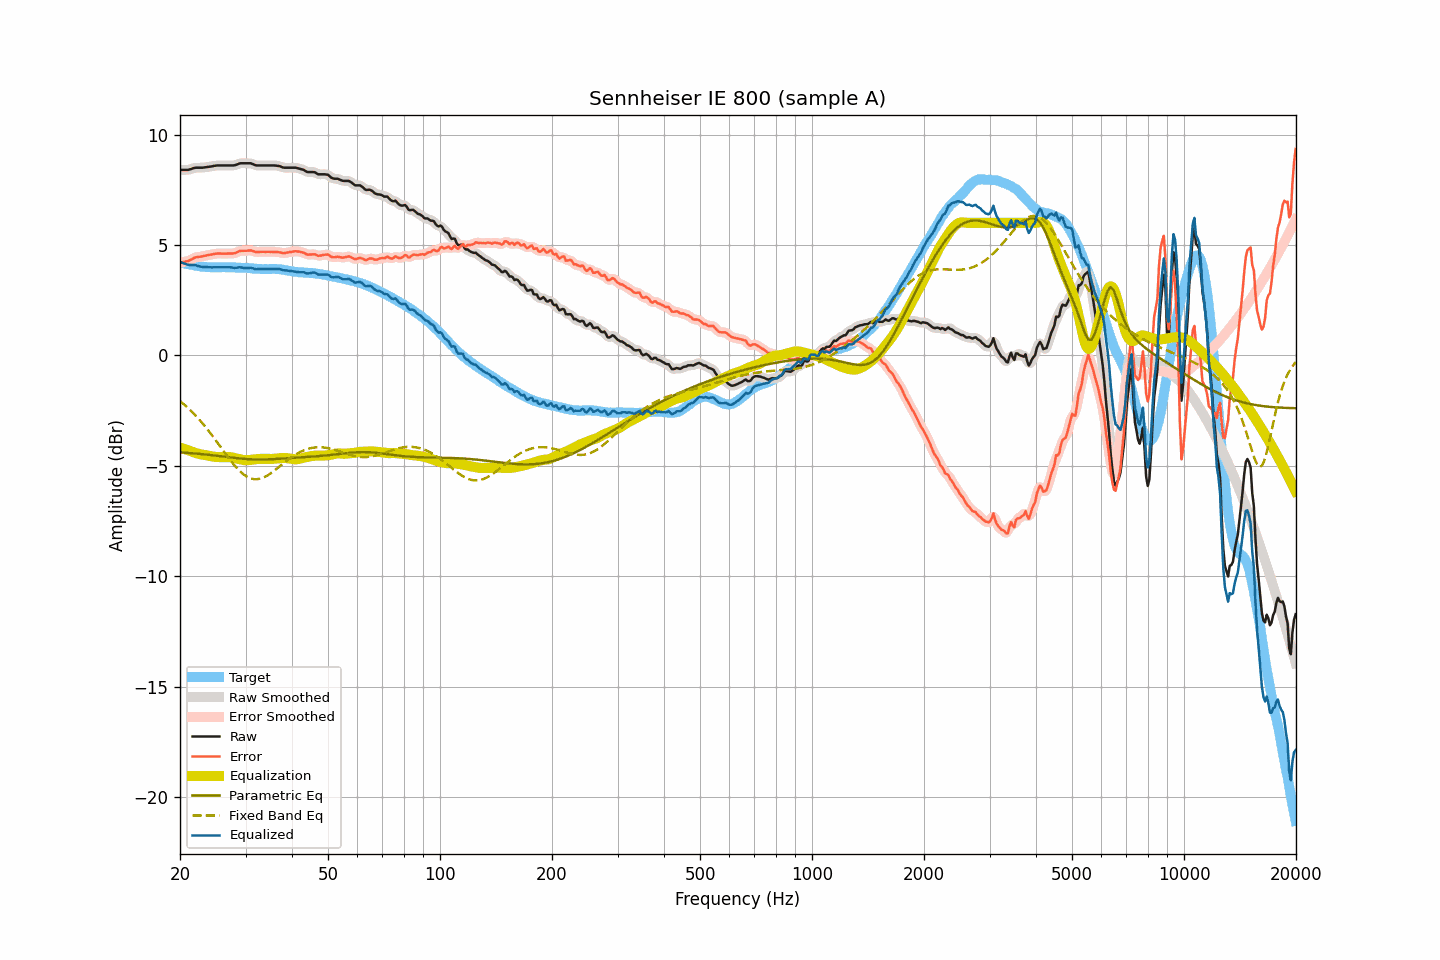

The data file committed next to this chart (first rows):
frequency, raw, smoothed, error, error_smoothed, equalization, parametric_eq, fixed_band_eq, equalized_raw, equalized_smoothed, target
20.00, 8.40, 8.40, 4.19, 4.19, -4.17, -4.39, -2.07, 4.23, 4.23, 4.21
20.20, 8.40, 8.40, 4.21, 4.20, -4.20, -4.40, -2.13, 4.20, 4.20, 4.19
20.40, 8.40, 8.40, 4.23, 4.22, -4.22, -4.40, -2.19, 4.18, 4.17, 4.17
20.61, 8.40, 8.40, 4.24, 4.24, -4.25, -4.41, -2.25, 4.15, 4.15, 4.16
20.81, 8.40, 8.40, 4.26, 4.26, -4.27, -4.41, -2.32, 4.13, 4.12, 4.14
21.02, 8.40, 8.40, 4.27, 4.28, -4.30, -4.42, -2.38, 4.10, 4.11, 4.13
21.23, 8.42, 8.42, 4.31, 4.31, -4.32, -4.42, -2.45, 4.10, 4.10, 4.11
21.44, 8.44, 8.44, 4.34, 4.34, -4.35, -4.43, -2.52, 4.09, 4.09, 4.10
21.66, 8.47, 8.47, 4.38, 4.38, -4.37, -4.43, -2.60, 4.09, 4.09, 4.09
21.87, 8.49, 8.49, 4.42, 4.41, -4.40, -4.44, -2.67, 4.09, 4.09, 4.07
22.09, 8.50, 8.50, 4.44, 4.44, -4.42, -4.45, -2.75, 4.07, 4.07, 4.06
22.31, 8.50, 8.50, 4.45, 4.45, -4.45, -4.45, -2.83, 4.05, 4.05, 4.05
22.54, 8.50, 8.50, 4.46, 4.46, -4.47, -4.46, -2.91, 4.03, 4.03, 4.04
22.76, 8.50, 8.50, 4.47, 4.47, -4.48, -4.47, -2.99, 4.02, 4.02, 4.02
22.99, 8.50, 8.50, 4.48, 4.49, -4.49, -4.47, -3.08, 4.00, 4.01, 4.01
23.22, 8.51, 8.51, 4.50, 4.50, -4.51, -4.48, -3.16, 4.00, 4.00, 4.00
23.45, 8.52, 8.52, 4.52, 4.52, -4.52, -4.49, -3.25, 4.00, 4.00, 4.00
23.69, 8.53, 8.53, 4.54, 4.53, -4.53, -4.50, -3.34, 4.00, 4.00, 3.99
23.92, 8.54, 8.54, 4.55, 4.55, -4.55, -4.50, -3.44, 3.99, 3.99, 3.99
24.16, 8.55, 8.55, 4.56, 4.56, -4.56, -4.51, -3.53, 3.99, 3.99, 3.99
24.40, 8.56, 8.56, 4.57, 4.57, -4.58, -4.52, -3.63, 3.98, 3.99, 3.99
24.65, 8.58, 8.58, 4.59, 4.59, -4.59, -4.53, -3.72, 3.99, 3.99, 3.99
24.89, 8.59, 8.59, 4.60, 4.60, -4.60, -4.54, -3.82, 3.99, 3.99, 3.99
25.14, 8.60, 8.60, 4.61, 4.61, -4.60, -4.55, -3.92, 4.00, 3.99, 3.99
25.39, 8.60, 8.60, 4.61, 4.61, -4.61, -4.55, -4.02, 3.99, 3.99, 3.99
25.65, 8.60, 8.60, 4.61, 4.61, -4.61, -4.56, -4.12, 3.99, 3.99, 3.98
25.91, 8.60, 8.60, 4.61, 4.61, -4.61, -4.57, -4.22, 3.99, 3.99, 3.99
26.16, 8.60, 8.60, 4.61, 4.61, -4.61, -4.58, -4.32, 3.99, 3.99, 3.99
26.43, 8.60, 8.60, 4.61, 4.61, -4.61, -4.59, -4.42, 3.99, 3.99, 3.99
26.69, 8.60, 8.60, 4.61, 4.61, -4.60, -4.60, -4.52, 3.99, 3.99, 3.99
26.96, 8.60, 8.60, 4.61, 4.61, -4.60, -4.61, -4.62, 3.99, 3.99, 3.99
27.23, 8.60, 8.60, 4.61, 4.61, -4.61, -4.62, -4.72, 3.99, 3.99, 3.99
27.50, 8.60, 8.60, 4.61, 4.61, -4.62, -4.63, -4.81, 3.98, 3.98, 3.99
27.77, 8.60, 8.60, 4.61, 4.62, -4.63, -4.63, -4.90, 3.97, 3.97, 3.98
28.05, 8.61, 8.61, 4.63, 4.63, -4.65, -4.64, -4.99, 3.96, 3.96, 3.98
28.33, 8.63, 8.63, 4.66, 4.66, -4.66, -4.65, -5.07, 3.97, 3.97, 3.97
28.62, 8.66, 8.66, 4.69, 4.69, -4.68, -4.66, -5.15, 3.98, 3.98, 3.97
28.90, 8.69, 8.68, 4.72, 4.71, -4.70, -4.67, -5.23, 3.99, 3.98, 3.97
29.19, 8.70, 8.70, 4.73, 4.73, -4.72, -4.67, -5.30, 3.98, 3.98, 3.97
29.48, 8.70, 8.70, 4.73, 4.74, -4.73, -4.68, -5.36, 3.97, 3.97, 3.97
29.78, 8.70, 8.70, 4.73, 4.73, -4.74, -4.69, -5.42, 3.96, 3.96, 3.96
30.08, 8.70, 8.70, 4.74, 4.74, -4.75, -4.69, -5.46, 3.95, 3.95, 3.96
30.38, 8.70, 8.70, 4.74, 4.74, -4.75, -4.70, -5.51, 3.95, 3.96, 3.96
30.68, 8.70, 8.70, 4.75, 4.75, -4.74, -4.70, -5.54, 3.96, 3.96, 3.95
30.99, 8.70, 8.69, 4.75, 4.75, -4.73, -4.71, -5.57, 3.97, 3.96, 3.95
31.30, 8.67, 8.67, 4.74, 4.73, -4.72, -4.71, -5.59, 3.95, 3.95, 3.93
31.61, 8.64, 8.64, 4.71, 4.71, -4.71, -4.71, -5.60, 3.93, 3.93, 3.93
31.93, 8.61, 8.61, 4.68, 4.69, -4.70, -4.71, -5.61, 3.90, 3.91, 3.93
32.24, 8.60, 8.60, 4.68, 4.68, -4.70, -4.71, -5.61, 3.90, 3.90, 3.92
32.57, 8.60, 8.60, 4.68, 4.68, -4.69, -4.72, -5.60, 3.91, 3.91, 3.91
32.89, 8.60, 8.60, 4.69, 4.69, -4.69, -4.72, -5.58, 3.91, 3.91, 3.91
33.22, 8.60, 8.60, 4.69, 4.69, -4.68, -4.71, -5.56, 3.92, 3.92, 3.91
33.55, 8.60, 8.60, 4.69, 4.69, -4.68, -4.71, -5.53, 3.91, 3.91, 3.91
33.89, 8.60, 8.60, 4.69, 4.69, -4.69, -4.71, -5.49, 3.91, 3.91, 3.91
34.23, 8.60, 8.60, 4.69, 4.69, -4.69, -4.71, -5.46, 3.91, 3.91, 3.91
34.57, 8.60, 8.60, 4.69, 4.69, -4.69, -4.71, -5.41, 3.91, 3.91, 3.91
34.92, 8.60, 8.60, 4.68, 4.69, -4.69, -4.70, -5.36, 3.91, 3.91, 3.91
35.27, 8.60, 8.60, 4.69, 4.69, -4.69, -4.70, -5.31, 3.91, 3.91, 3.91
35.62, 8.60, 8.60, 4.68, 4.68, -4.68, -4.70, -5.26, 3.91, 3.91, 3.92
35.97, 8.60, 8.60, 4.69, 4.68, -4.68, -4.69, -5.20, 3.92, 3.92, 3.91
... 635 more rows
